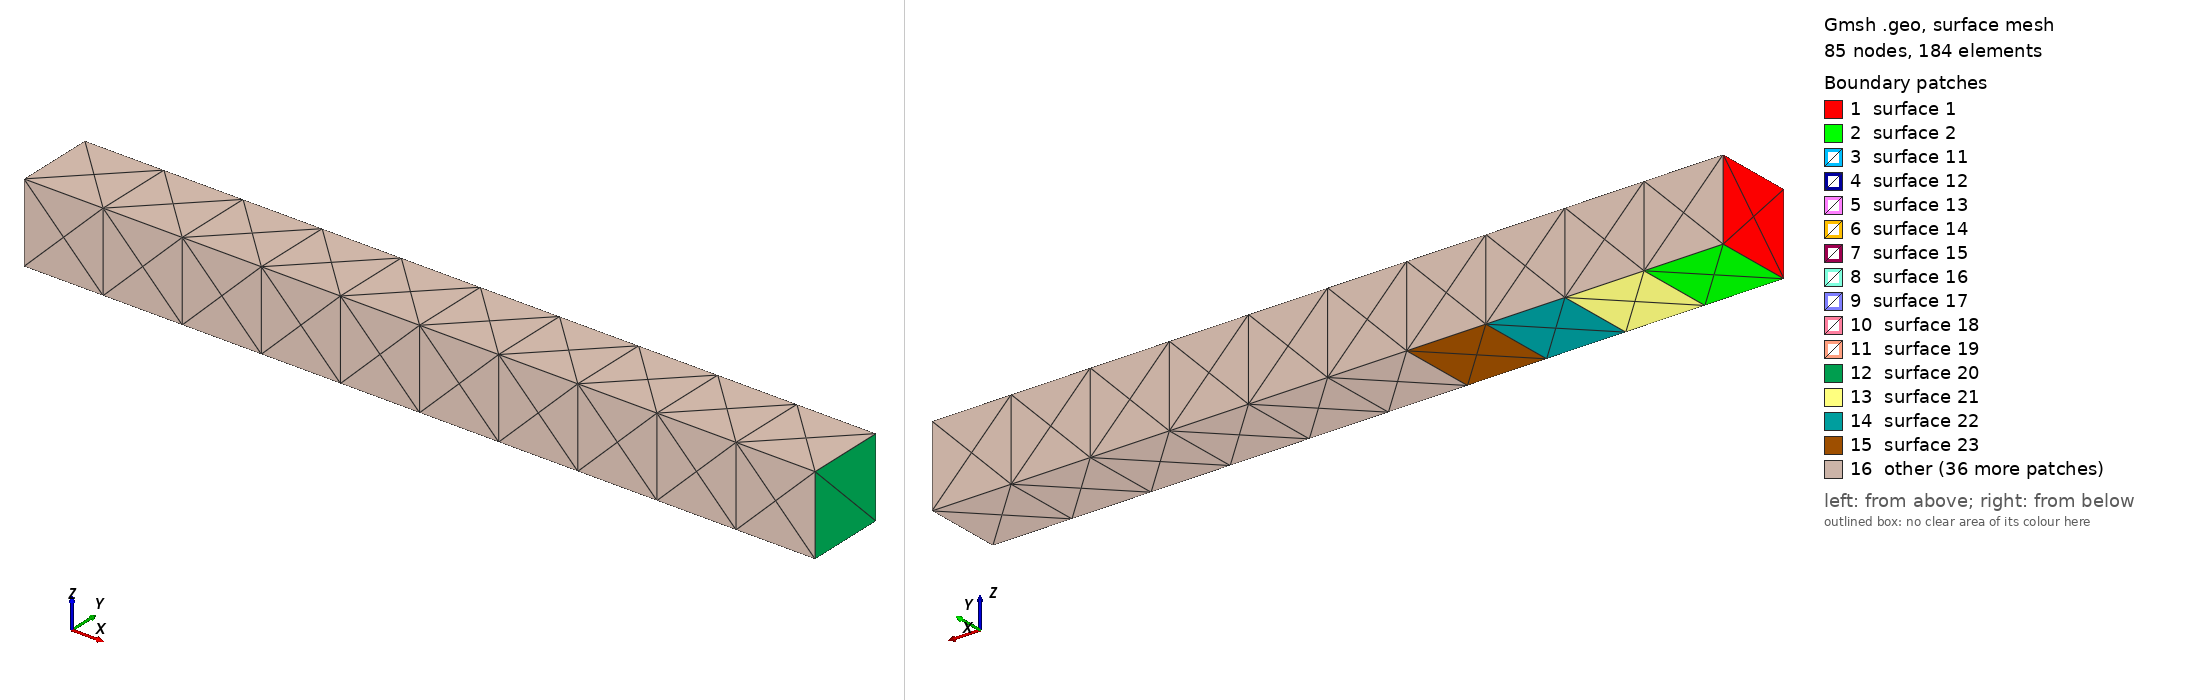

Gmsh geometry script, surface-meshed: 85 nodes, 184 surface elements. Boundary patches (legend numbers): 1 surface 1, 2 surface 2, 3 surface 11, 4 surface 12, 5 surface 13, 6 surface 14, 7 surface 15, 8 surface 16, 9 surface 17, 10 surface 18, 11 surface 19, 12 surface 20, 13 surface 21, 14 surface 22, 15 surface 23, 16 other. Left view from above one corner, right view from below the opposite corner. The script declares no physical surfaces, so the legend lists its geometric surfaces. The drawing asked Gmsh for element sizes between 1% and 20% of the model's largest extent; the script's own settings can give other sizes.

=== TetraTeste.geo (drawn) ===
length = 1.;
numElements = 10; //100 e 1000 só alterar o número de elementos
gridsize = length/numElements;
dd=300.0;
Point(1) = {0, 0, 0, dd};
Point(2) = {0, gridsize, 0, dd};
Point(3) = {0, gridsize, gridsize, dd};
Point(4) = {0, 0, gridsize, dd};

Line(1) = {1,2};
Line(2) = {2,3};
Line(3) = {3,4};
Line(4) = {4,1};

Curve Loop(1) = {1,2,3,4};
Plane Surface(1) = {1};

For i In {1:numElements}
Point(numElements+i) = {gridsize*i, 0, gridsize, dd};
Point(2*numElements+i) = {gridsize*i, gridsize, 0, dd};
Point(3*numElements+i) = {gridsize*i,0,0, dd};
Point(4*numElements+i) = {gridsize*i, gridsize, gridsize, dd};
Line(1*numElements+i) = {3*numElements+i, 2*numElements+i};
Line(2*numElements+i) = {2*numElements+i, 4*numElements+i};
Line(3*numElements+i) = {4*numElements+i, 1*numElements+i};
Line(4*numElements+i) = {1*numElements+i, 3*numElements+i};
Curve Loop(1+i) = {2*numElements+i,3*numElements+i,4*numElements+i,1*numElements+i};
Plane Surface(numElements+i) = {1+i};
EndFor

For i In {0:numElements-2}
Line(5*numElements+1+i) = {4*numElements+1+i,4*numElements+2+i};
Line(6*numElements+1+i) = {3*numElements+1+i,3*numElements+2+i};
Line(7*numElements+1+i) = {2*numElements+1+i,2*numElements+2+i};
Line(8*numElements+1+i) = {1*numElements+1+i,1*numElements+2+i};
EndFor

Line(5) = {4,11};
Line(6) = {3,41};
Line(7) = {2,21};
Line(8) = {1,31};

Curve Loop(12) = {1,7,-11,-8};
Plane Surface(2) = {12};

For i In {0:numElements/2}
Transfinite Surface {numElements+2*i} Right;
Transfinite Surface {numElements+2*i+1} Left;
EndFor

For i In {0:numElements-2}
Curve Loop(numElements+3+i) = {1*numElements+1+i,7*numElements+1+i,-(1*numElements+i+2),-(6*numElements+1+i)};
Plane Surface(2*numElements+1+i) = {numElements+3+i};

//Transfinite Surface()
EndFor

Curve Loop(22) = {5, -31, -6, 3};
Plane Surface(30) = {22};
//Fazer mais automatico  - até os volumes
Curve Loop(23) = {81, -32, -51, 31};
//+
Plane Surface(31) = {23};
//+
Curve Loop(24) = {82, -33, -52, 32};
//+
Plane Surface(32) = {24};
//+
Curve Loop(25) = {83, -34, -53, 33};
//+
Plane Surface(33) = {25};
//+
Curve Loop(26) = {84, -35, -54, 34};
//+
Plane Surface(34) = {26};
//+
Curve Loop(27) = {85, -36, -55, 35};
//+
Plane Surface(35) = {27};
//+
Curve Loop(28) = {86, -37, -56, 36};
//+
Plane Surface(36) = {28};
//+
Curve Loop(29) = {87, -38, -57, 37};
//+
Plane Surface(37) = {29};
//+
Curve Loop(30) = {88, -39, -58, 38};
//+
Plane Surface(38) = {30};
//+
Curve Loop(31) = {89, -40, -59, 39};
//+
Plane Surface(39) = {31};
//+
Curve Loop(32) = {4, 8, -41, -5};
//+
Plane Surface(40) = {32};
//+
Curve Loop(33) = {61, -42, -81, 41};
//+
Plane Surface(41) = {33};
//+
Curve Loop(34) = {62, -43, -82, 42};
//+
Plane Surface(42) = {34};
//+
Curve Loop(35) = {63, -44, -83, 43};
//+
Plane Surface(43) = {35};
//+
Curve Loop(36) = {64, -45, -84, 44};
//+
Plane Surface(44) = {36};
//+
Curve Loop(37) = {65, -46, -85, 45};
//+
Plane Surface(45) = {37};
//+
Curve Loop(38) = {66, -47, -86, 46};
//+
Plane Surface(46) = {38};
//+
Curve Loop(39) = {67, -48, -87, 47};
//+
Plane Surface(47) = {39};
//+
Curve Loop(40) = {68, -49, -88, 48};
//+
Plane Surface(48) = {40};
//+
Curve Loop(41) = {69, -50, -89, 49};
//+
Plane Surface(49) = {41};
//+
Curve Loop(42) = {2, 6, -21, -7};
//+
Plane Surface(50) = {42};
//+
Curve Loop(43) = {51, -22, -71, 21};
//+
Plane Surface(51) = {43};
//+
Curve Loop(44) = {52, -23, -72, 22};
//+
Plane Surface(52) = {44};
//+
Curve Loop(45) = {53, -24, -73, 23};
//+
Plane Surface(53) = {45};
//+
Curve Loop(46) = {54, -25, -74, 24};
//+
Plane Surface(54) = {46};
//+
Curve Loop(47) = {55, -26, -75, 25};
//+
Plane Surface(55) = {47};
//+
Curve Loop(48) = {56, -27, -76, 26};
//+
Plane Surface(56) = {48};
//+
Curve Loop(49) = {57, -28, -77, 27};
//+
Plane Surface(57) = {49};
//+
Curve Loop(50) = {58, -29, -78, 28};
//+
Plane Surface(58) = {50};
//+
Curve Loop(51) = {59, -30, -79, 29};
//+
Plane Surface(59) = {51};
//+
Surface Loop(1) = {50, 1, 2, 40, 30, 11};
//+
Volume(1) = {1};
//+
Surface Loop(2) = {51, 31, 41, 21, 12, 11};
//+
Volume(2) = {2};
//+
Surface Loop(3) = {32, 42, 22, 52, 13, 12};
//+
Volume(3) = {3};
//+
Surface Loop(4) = {33, 43, 23, 53, 14, 13};
//+
Volume(4) = {4};
//+
Surface Loop(5) = {54, 34, 44, 24, 15, 14};
//+
Volume(5) = {5};
//+
Surface Loop(6) = {35, 45, 25, 55, 16, 15};
//+
Volume(6) = {6};
//+
Surface Loop(7) = {36, 46, 26, 56, 17, 16};
//+
Volume(7) = {7};
//+
Surface Loop(8) = {17, 57, 37, 47, 27, 18};
//+
Volume(8) = {8};
//+
Surface Loop(9) = {58, 38, 48, 28, 19, 18};
//+
Volume(9) = {9};
//+
Surface Loop(10) = {39, 49, 29, 59, 20, 19};
//+
Volume(10) = {10};

/*
//+
Transfinite Surface {51} Right;
//+
Transfinite Surface {53} Right;
//+
Transfinite Surface {55} Right;
//+
Transfinite Surface {57} Right;
//+
Transfinite Surface {50} Left;
//+
Transfinite Surface {52} Right;
//+
Transfinite Surface {54} Right;
//+
Transfinite Surface {56} Right;
//+
Transfinite Surface {58} Right;
//+
Transfinite Surface {51};
//+
Transfinite Surface {53};
//+
Transfinite Surface {55};
//+
Transfinite Surface {57};
//+
Transfinite Surface {59};
//+
Transfinite Surface {2} Right;
//+
Transfinite Surface {22} Right;
//+
Transfinite Surface {24} Right;
//+
Transfinite Surface {26} Right;
//+
Transfinite Surface {28} Right;
//+
Transfinite Surface {21};
//+
Transfinite Surface {23};
//+
Transfinite Surface {25};
//+
Transfinite Surface {27};
//+
Transfinite Surface {29};
//+
Transfinite Surface {30};
//+
Transfinite Surface {32};
//+
Transfinite Surface {34};
//+
Transfinite Surface {36};
//+
Transfinite Surface {38};
//+
Transfinite Surface {31} Right;
//+
Transfinite Surface {33} Right;
//+
Transfinite Surface {35} Right;
//+
Transfinite Surface {37} Right;
//+
Transfinite Surface {39} Right;
//+
Transfinite Surface {40} Left;
//+
Transfinite Surface {42} Right;
//+
Transfinite Surface {44} Right;
//+
Transfinite Surface {46} Right;
//+
Transfinite Surface {48} Right;
//+
Transfinite Surface {41} Left;
//+
Transfinite Surface {43} Left;
//+
Transfinite Surface {45} Leftt;
//+
Transfinite Surface {47} Left;
//+
Transfinite Surface {49} Left;
//+
Transfinite Surface {1} Right;
//+
Transfinite Surface {12} Right;
//+
Transfinite Surface {12};
//+
Transfinite Surface {14};
//+
Transfinite Surface {16};
//+
Transfinite Surface {18};
//+
Transfinite Surface {20};
//+
Transfinite Surface {11} Right;
//+
Transfinite Surface {13} Right;
//+
Transfinite Surface {15} Right;
//+
Transfinite Surface {17} Right;
//+
Transfinite Surface {19} Right;

Coherence;
Mesh 3;
Coherence Mesh;
*/
